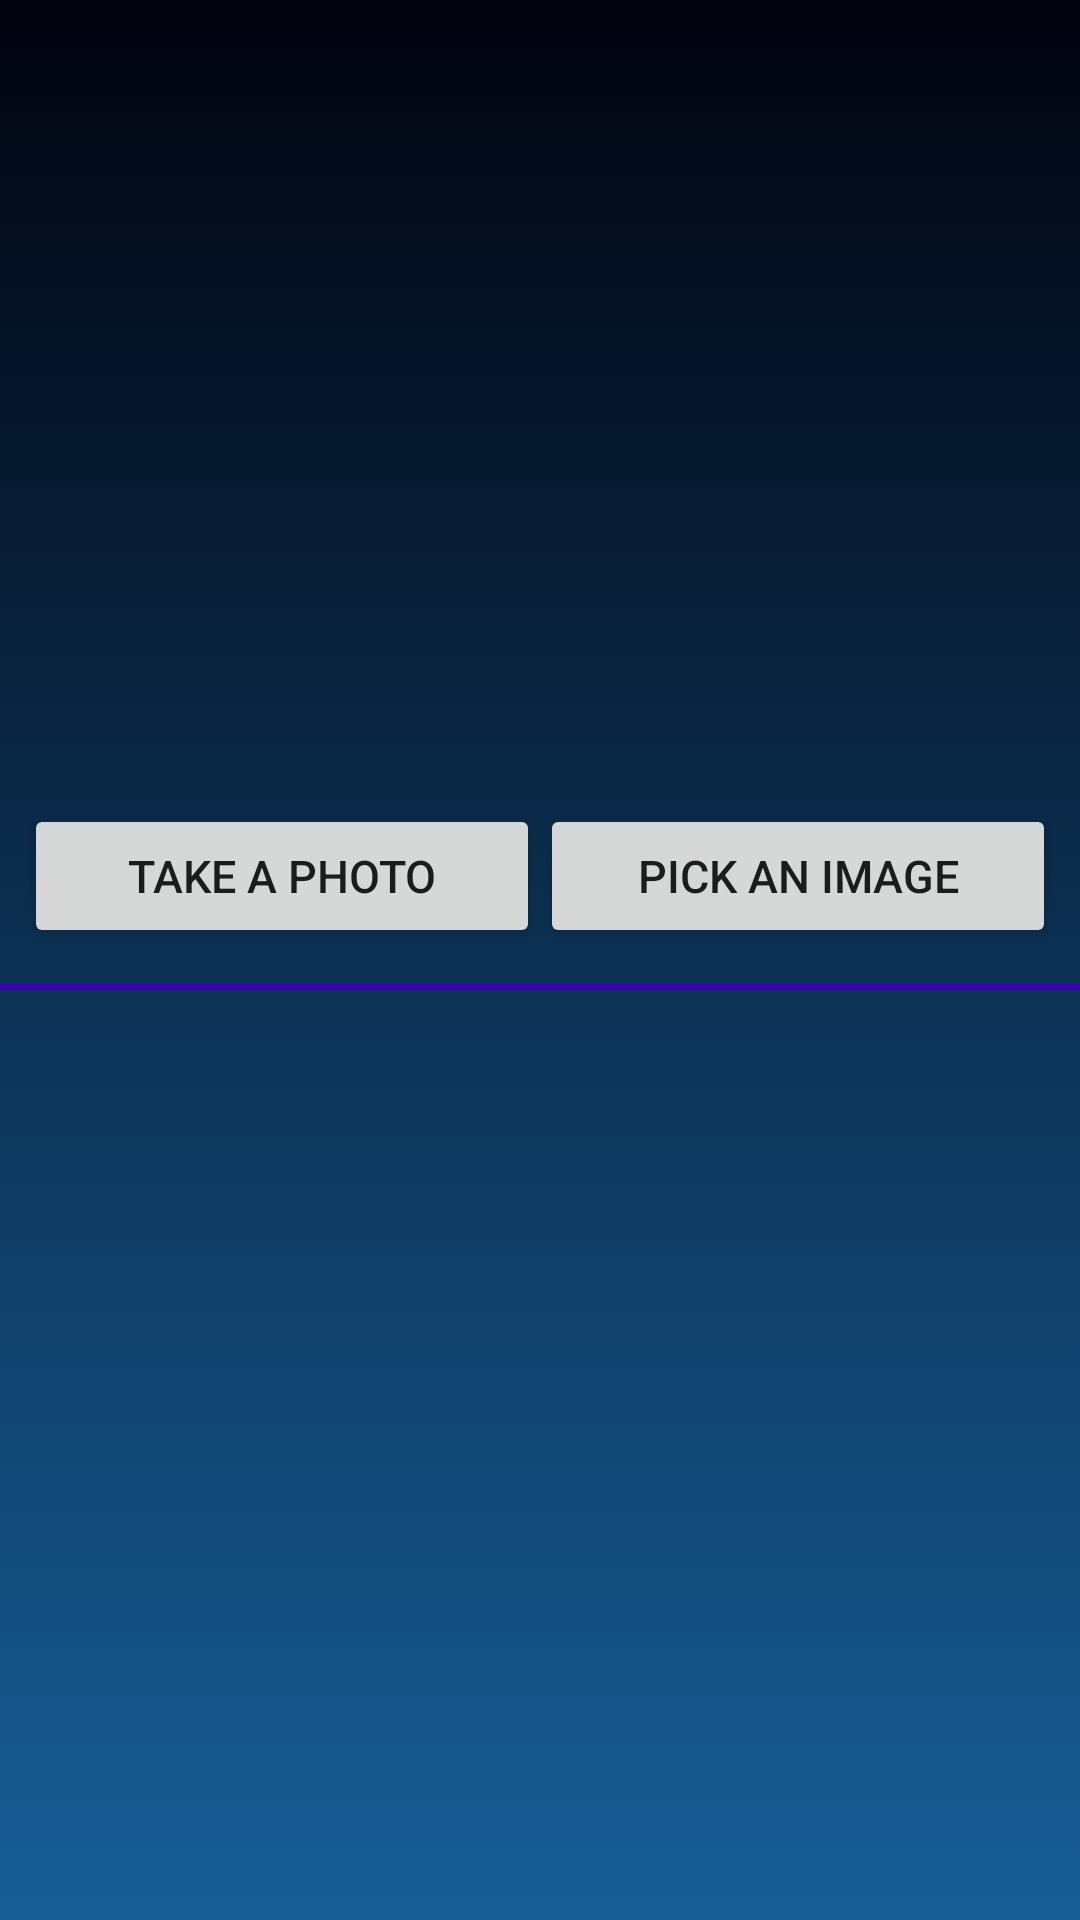

This screen was rendered from an Android layout file. Write that file and the resources it references.
<!-- AndroidManifest.xml: application theme AppTheme -->
<!-- res/layout/activity_main.xml -->
<?xml version="1.0" encoding="utf-8"?>
<LinearLayout xmlns:android="http://schemas.android.com/apk/res/android"
    xmlns:app="http://schemas.android.com/apk/res-auto"
    xmlns:tools="http://schemas.android.com/tools"
    android:layout_width="match_parent"
    android:layout_height="match_parent"
    android:orientation="vertical"
    android:background="@drawable/gradient_background"
    tools:context=".MainActivity">

    <ProgressBar
        android:id="@+id/classification_progress_bar"
        style="@style/Widget.AppCompat.ProgressBar.Horizontal"
        android:layout_width="match_parent"
        android:layout_height="wrap_content"
        android:indeterminate="true"
        android:visibility="invisible"
        tools:visibility="visible" />

    <LinearLayout
        android:layout_width="match_parent"
        android:layout_height="wrap_content"
        android:gravity="center_horizontal"
        android:orientation="vertical">

        <androidx.constraintlayout.widget.ConstraintLayout
            android:layout_width="match_parent"
            android:layout_height="240dp">

            <ImageView
                android:id="@+id/image_view"
                android:layout_width="141dp"
                android:layout_height="234dp"
                android:adjustViewBounds="true"
                android:contentDescription="@string/app_name"
                android:maxWidth="240dp"
                android:maxHeight="240dp"
                android:scaleType="centerCrop"
                app:layout_constraintBottom_toBottomOf="parent"
                app:layout_constraintEnd_toEndOf="parent"
                app:layout_constraintStart_toStartOf="parent"
                app:layout_constraintTop_toTopOf="parent" />
        </androidx.constraintlayout.widget.ConstraintLayout>

        <LinearLayout
            android:layout_width="match_parent"
            android:layout_height="wrap_content"
            android:layout_marginLeft="8dp"
            android:layout_marginTop="12dp"
            android:layout_marginRight="8dp"
            android:orientation="horizontal">

            <Button
                android:id="@+id/take_photo_button"
                android:layout_width="0dp"
                android:layout_height="wrap_content"
                android:layout_weight="0.5"
                android:contentDescription="@string/app_name"
                android:text="@string/take_photo_button"
                android:textSize="15sp" />

            <Button
                android:id="@+id/pick_image_button"
                android:layout_width="0dp"
                android:layout_height="wrap_content"
                android:layout_weight="0.5"
                android:contentDescription="@string/app_name"
                android:text="@string/pick_image_button"
                android:textSize="15sp" />
        </LinearLayout>

        <View
            android:layout_width="match_parent"
            android:layout_height="2dp"
            android:layout_marginTop="12dp"
            android:background="@color/colorPrimaryDark" />

        <ExpandableListView
            android:id="@+id/classification_expandable_list_view"
            android:layout_width="match_parent"
            android:layout_height="wrap_content"
            android:childDivider="#ccc"
            android:divider="#999"

            android:dividerHeight="1.5dp" />

    </LinearLayout>

</LinearLayout>
<!-- resources referenced by this layout -->
<resources>
  <!-- drawable gradient_background (drawable) -->
  <?xml version="1.0" encoding="utf-8"?>
  <selector xmlns:android="http://schemas.android.com/apk/res/android">
  
      <item>
          <shape>
              <gradient android:angle="90"
                  android:startColor="#175E97"
                  android:endColor="#01030E"
                  android:type="linear"/>
          </shape>
      </item>
  </selector>
  <string name="app_name">MOOD PLAYER</string>
  <string name="pick_image_button">Pick an image</string>
  <string name="take_photo_button">Take a photo</string>
  <style name="AppTheme" parent="Theme.AppCompat.Light.DarkActionBar">
          
          <item name="android:forceDarkAllowed">true</item>
          <item name="colorPrimary">@color/colorPrimary</item>
          <item name="colorPrimaryDark">@color/colorPrimaryDark</item>
          <item name="colorAccent">@color/colorAccent</item>
      </style>
  <!-- not gathered from this repository: default colours our renderer supplied (Android Studio template values) -->
  <color name="colorPrimary">#FF6200EE</color>
  <color name="colorPrimaryDark">#FF3700B3</color>
  <color name="colorAccent">#FF03DAC5</color>
</resources>
